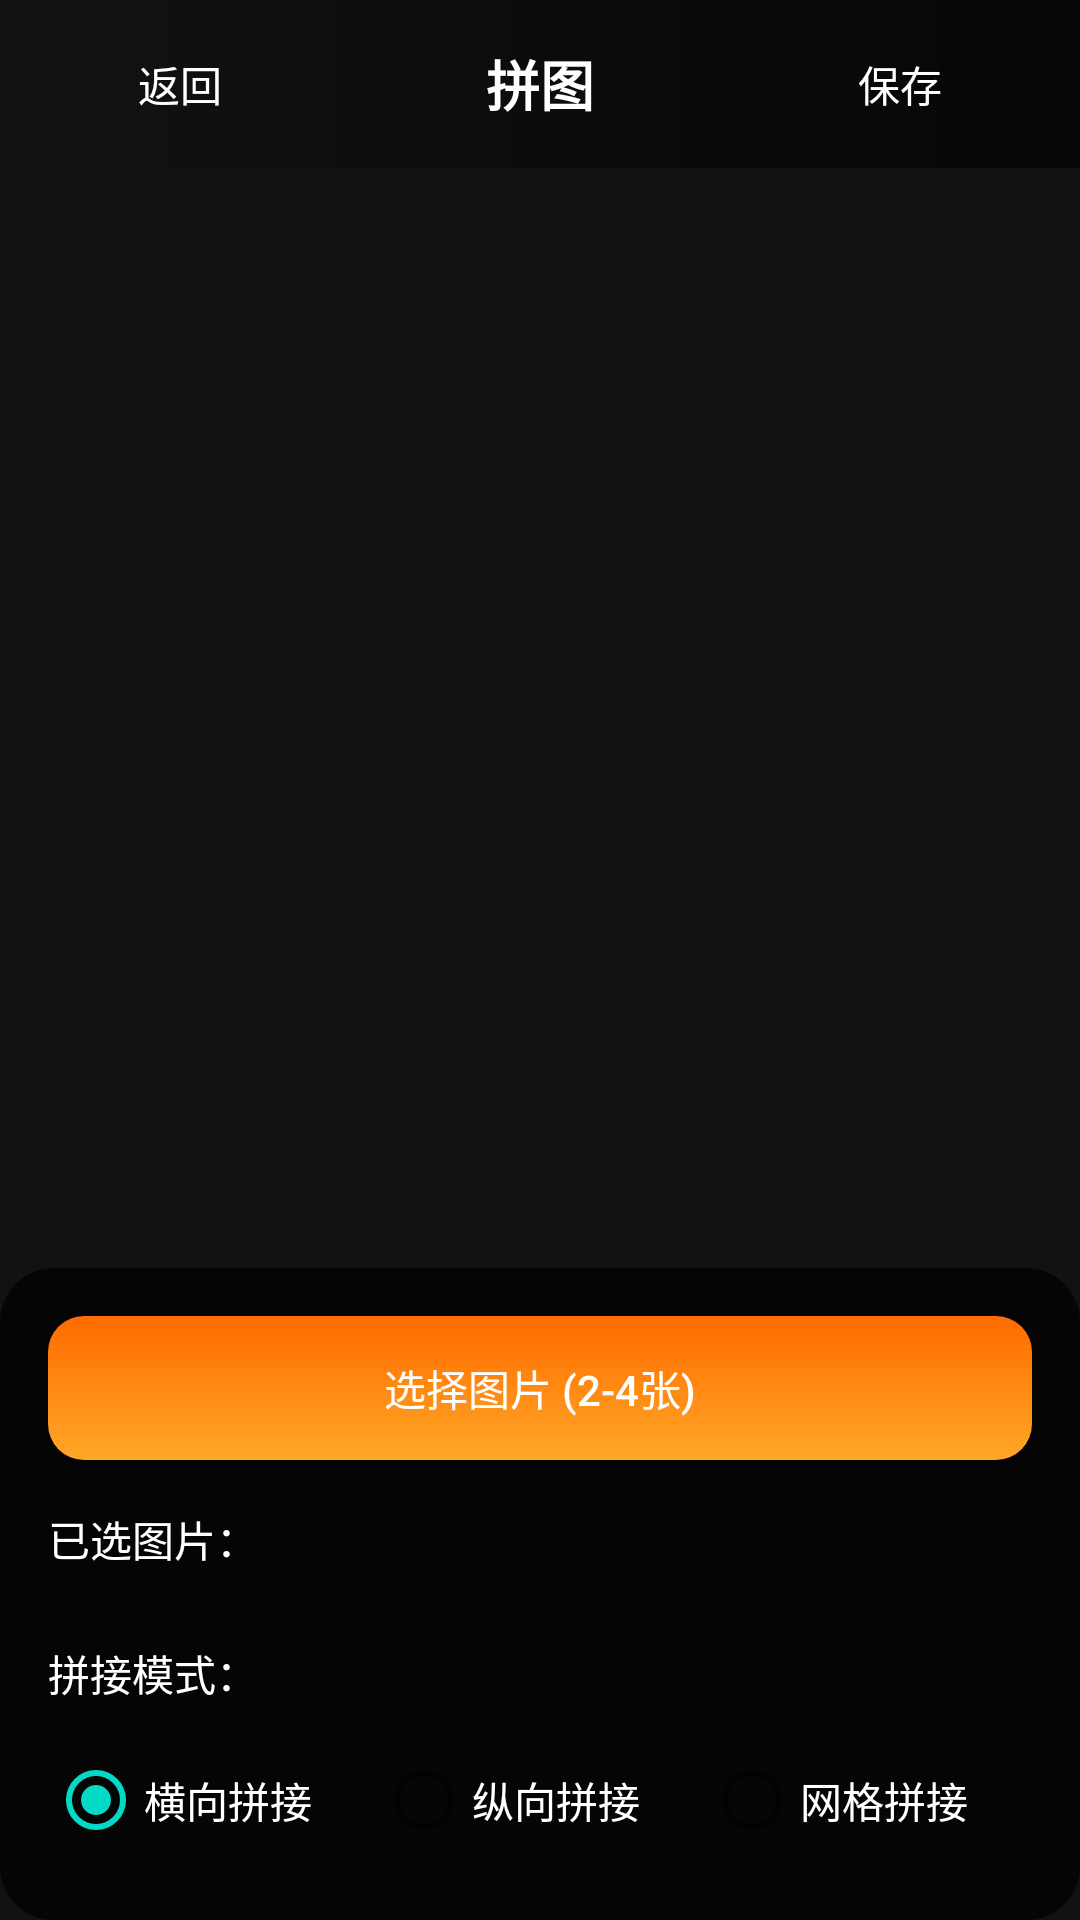

Layout XML and referenced resources for this Android screen:
<!-- AndroidManifest.xml: application theme Theme.ICCamera -->
<!-- res/layout/activity_image_collage.xml -->
<?xml version="1.0" encoding="utf-8"?>
<androidx.constraintlayout.widget.ConstraintLayout xmlns:android="http://schemas.android.com/apk/res/android"
    xmlns:app="http://schemas.android.com/apk/res-auto"
    xmlns:tools="http://schemas.android.com/tools"
    android:layout_width="match_parent"
    android:layout_height="match_parent"
    android:background="#121212">

    
    <LinearLayout
        android:id="@+id/toolbar"
        android:layout_width="match_parent"
        android:layout_height="?attr/actionBarSize"
        android:orientation="horizontal"
        android:gravity="center_vertical"
        android:paddingHorizontal="16dp"
        android:background="@drawable/bg_preview_toolbar"
        app:layout_constraintTop_toTopOf="parent"
        app:layout_constraintStart_toStartOf="parent"
        app:layout_constraintEnd_toEndOf="parent">

        <Button
            android:id="@+id/btn_back"
            android:layout_width="wrap_content"
            android:layout_height="wrap_content"
            android:text="返回"
            android:textColor="@color/white"
            android:background="@android:color/transparent" />

        <TextView
            android:layout_width="0dp"
            android:layout_height="wrap_content"
            android:layout_weight="1"
            android:text="拼图"
            android:textColor="@color/white"
            android:textSize="18sp"
            android:textStyle="bold"
            android:gravity="center" />

        <Button
            android:id="@+id/btn_save"
            android:layout_width="wrap_content"
            android:layout_height="wrap_content"
            android:text="保存"
            android:textColor="@color/white"
            android:background="@android:color/transparent" />
    </LinearLayout>

    
    <ScrollView
        android:id="@+id/scroll_view"
        android:layout_width="match_parent"
        android:layout_height="0dp"
        android:fillViewport="true"
        app:layout_constraintTop_toBottomOf="@id/toolbar"
        app:layout_constraintBottom_toTopOf="@id/bottom_panel"
        app:layout_constraintStart_toStartOf="parent"
        app:layout_constraintEnd_toEndOf="parent">

        <ImageView
            android:id="@+id/preview_image"
            android:layout_width="match_parent"
            android:layout_height="wrap_content"
            android:adjustViewBounds="true"
            android:scaleType="fitCenter"
            android:padding="16dp" />
    </ScrollView>

    
    <LinearLayout
        android:id="@+id/bottom_panel"
        android:layout_width="match_parent"
        android:layout_height="wrap_content"
        android:orientation="vertical"
        android:background="@drawable/bg_preview_bottom"
        android:padding="16dp"
        app:layout_constraintBottom_toBottomOf="parent"
        app:layout_constraintStart_toStartOf="parent"
        app:layout_constraintEnd_toEndOf="parent">

        
        <Button
            android:id="@+id/btn_select_images"
            android:layout_width="match_parent"
            android:layout_height="wrap_content"
            android:text="选择图片 (2-4张)"
            android:textColor="@color/white"
            android:background="@drawable/btn_gradient_left"
            android:layout_marginBottom="16dp"
            app:backgroundTint="@null" />

        
        <TextView
            android:layout_width="wrap_content"
            android:layout_height="wrap_content"
            android:text="已选图片："
            android:textColor="@color/white"
            android:textSize="14sp"
            android:layout_marginBottom="8dp" />

        <HorizontalScrollView
            android:layout_width="match_parent"
            android:layout_height="wrap_content"
            android:layout_marginBottom="16dp">

            <LinearLayout
                android:id="@+id/selected_images_container"
                android:layout_width="wrap_content"
                android:layout_height="wrap_content"
                android:orientation="horizontal">

                
            </LinearLayout>
        </HorizontalScrollView>

        
        <TextView
            android:layout_width="wrap_content"
            android:layout_height="wrap_content"
            android:text="拼接模式："
            android:textColor="@color/white"
            android:textSize="14sp"
            android:layout_marginBottom="8dp" />

        <RadioGroup
            android:id="@+id/mode_radio_group"
            android:layout_width="match_parent"
            android:layout_height="wrap_content"
            android:orientation="horizontal">

            <RadioButton
                android:id="@+id/radio_horizontal"
                android:layout_width="0dp"
                android:layout_height="wrap_content"
                android:layout_weight="1"
                android:text="横向拼接"
                android:textColor="@color/white"
                android:checked="true" />

            <RadioButton
                android:id="@+id/radio_vertical"
                android:layout_width="0dp"
                android:layout_height="wrap_content"
                android:layout_weight="1"
                android:text="纵向拼接"
                android:textColor="@color/white" />

            <RadioButton
                android:id="@+id/radio_grid"
                android:layout_width="0dp"
                android:layout_height="wrap_content"
                android:layout_weight="1"
                android:text="网格拼接"
                android:textColor="@color/white" />
        </RadioGroup>
    </LinearLayout>

</androidx.constraintlayout.widget.ConstraintLayout>
<!-- resources referenced by this layout -->
<resources>
  <color name="white">#FFFFFFFF</color>
  <!-- drawable bg_preview_bottom (drawable) -->
  <?xml version="1.0" encoding="utf-8"?>
  <shape xmlns:android="http://schemas.android.com/apk/res/android">
      <solid android:color="#BF000000" />
      <corners android:radius="18dp" />
      <padding
          android:top="4dp"
          android:bottom="4dp"
          android:left="8dp"
          android:right="8dp" />
  </shape>
  <!-- drawable bg_preview_toolbar (drawable) -->
  <?xml version="1.0" encoding="utf-8"?>
  <shape xmlns:android="http://schemas.android.com/apk/res/android">
      <gradient
          android:startColor="#B3000000"
          android:endColor="@android:color/transparent"
          android:angle="180" />
  </shape>
  <!-- drawable btn_gradient_left (drawable) -->
  <?xml version="1.0" encoding="utf-8"?>
  <shape xmlns:android="http://schemas.android.com/apk/res/android">
      <gradient
          android:startColor="#FFA726"
          android:endColor="#FF6B00"
          android:angle="90" />
      <corners android:radius="12dp" />
  </shape>
  <style name="Theme.ICCamera" parent="Base.Theme.ICCamera" />
  <style name="Base.Theme.ICCamera" parent="Theme.MaterialComponents.DayNight.NoActionBar">
          
          
          
          
          <item name="android:windowTranslucentStatus">true</item>
          <item name="android:windowTranslucentNavigation">true</item>
          <item name="android:windowDrawsSystemBarBackgrounds">true</item>
          <item name="android:statusBarColor">@android:color/transparent</item>
          <item name="android:navigationBarColor">@android:color/transparent</item>
          <item name="android:windowLayoutInDisplayCutoutMode">shortEdges</item>
      </style>
</resources>
